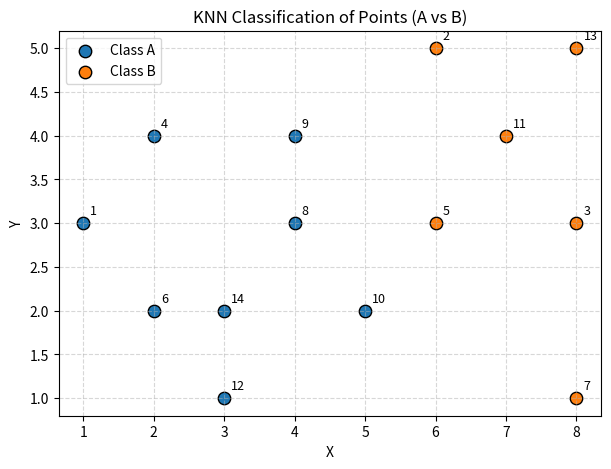

Generate this figure with matplotlib:
import pandas as pd
import math
import matplotlib.pyplot as plt

points_data = [
    {"point": 1, "category": "A", "X": 1, "Y": 3},
    {"point": 2, "category": "B", "X": 6, "Y": 5},
    {"point": 3, "category": "B", "X": 8, "Y": 3},
    {"point": 4, "category": "A", "X": 2, "Y": 4},
    {"point": 5, "category": None, "X": 6, "Y": 3},
    {"point": 6, "category": None, "X": 2, "Y": 2},
    {"point": 7, "category": None, "X": 8, "Y": 1},
    {"point": 8, "category": None, "X": 4, "Y": 3},
    {"point": 9, "category": None, "X": 4, "Y": 4},
    {"point": 10, "category": None, "X": 5, "Y": 2},
    {"point": 11, "category": None, "X": 7, "Y": 4},
    {"point": 12, "category": None, "X": 3, "Y": 1},
    {"point": 13, "category": None, "X": 8, "Y": 5},
    {"point": 14, "category": None, "X": 3, "Y": 2},
]

df = pd.DataFrame(points_data)
print("Initial points data:\n", df, "\n")

old, new = 1, 5
pointOld = df[df["point"] == old][["X", "Y"]].values[0]
pointNew = df[df["point"] == new][["X", "Y"]].values[0]
distance = math.sqrt(
    (pointNew[0] - pointOld[0]) ** 2 + (pointNew[1] - pointOld[1]) ** 2
)
print(f"Coordinates of Point {new}: {pointNew}")
print(f"Coordinates of Point {old}: {pointOld}")
print(f"Euclidean distance between Point {new} and Point {old}: {distance:.3f}\n")


def calculate_distances(target_point, df):
    # Find distances from target to all labeled points
    target = df[df["point"] == target_point][["X", "Y"]].values[0]
    categorized = df[df["category"].notna()]
    results = []

    for _, row in categorized.iterrows():
        other_point = (row["X"], row["Y"])
        dist = math.sqrt(
            (target[0] - other_point[0]) ** 2 + (target[1] - other_point[1]) ** 2
        )
        results.append((row["point"], row["category"], dist))

    return results


def best_three(distances_list):
    return sorted(distances_list, key=lambda x: x[2])[:3]


def final_decision(top3):
    # Majority vote among the 3 nearest neighbors
    countA = sum(1 for _, c, _ in top3 if c == "A")
    countB = sum(1 for _, c, _ in top3 if c == "B")
    return "A" if countA > countB else "B"


unlabeled_points = df[df["category"].isna()]["point"].tolist()
print("Unlabeled points (in order):", unlabeled_points, "\n")

for point in unlabeled_points:
    print(f"\n----- Point {point} -----")
    distances_list = calculate_distances(point, df)
    print("All distances:", distances_list)
    top3 = best_three(distances_list)
    print("Nearest 3 neighbors:", top3)
    final = final_decision(top3)
    print("-> Assigned category:", final)
    df.loc[df["point"] == point, "category"] = final
    print("--------------------------------------------------")

print("\nFinal categorized dataset:\n", df)

plt.figure(figsize=(7, 5))
for category, color in zip(["A", "B"], ["tab:blue", "tab:orange"]):
    subset = df[df["category"] == category]
    plt.scatter(
        subset["X"],
        subset["Y"],
        label=f"Class {category}",
        color=color,
        s=80,
        edgecolor="k",
    )

for _, row in df.iterrows():
    plt.text(row["X"] + 0.1, row["Y"] + 0.1, str(row["point"]), fontsize=9)

plt.title("KNN Classification of Points (A vs B)")
plt.xlabel("X")
plt.ylabel("Y")
plt.legend()
plt.grid(True, linestyle="--", alpha=0.5)
plt.show()
